Labelled photos from "xray_project", an image-classification folder in fenshui888/xray_project. The possible labels are: bacterial pneumonia, normal, viral pneumonia.

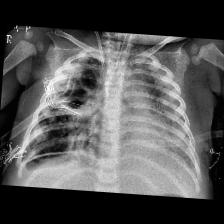
Label: bacterial pneumonia

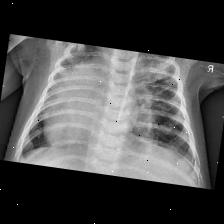
Label: bacterial pneumonia

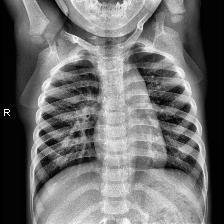
Label: normal

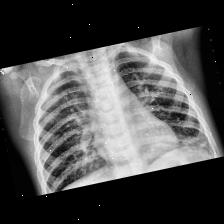
Label: viral pneumonia

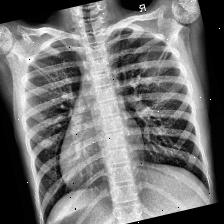
Label: normal

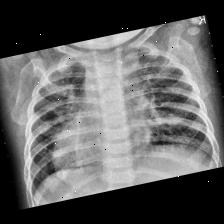
Label: viral pneumonia
